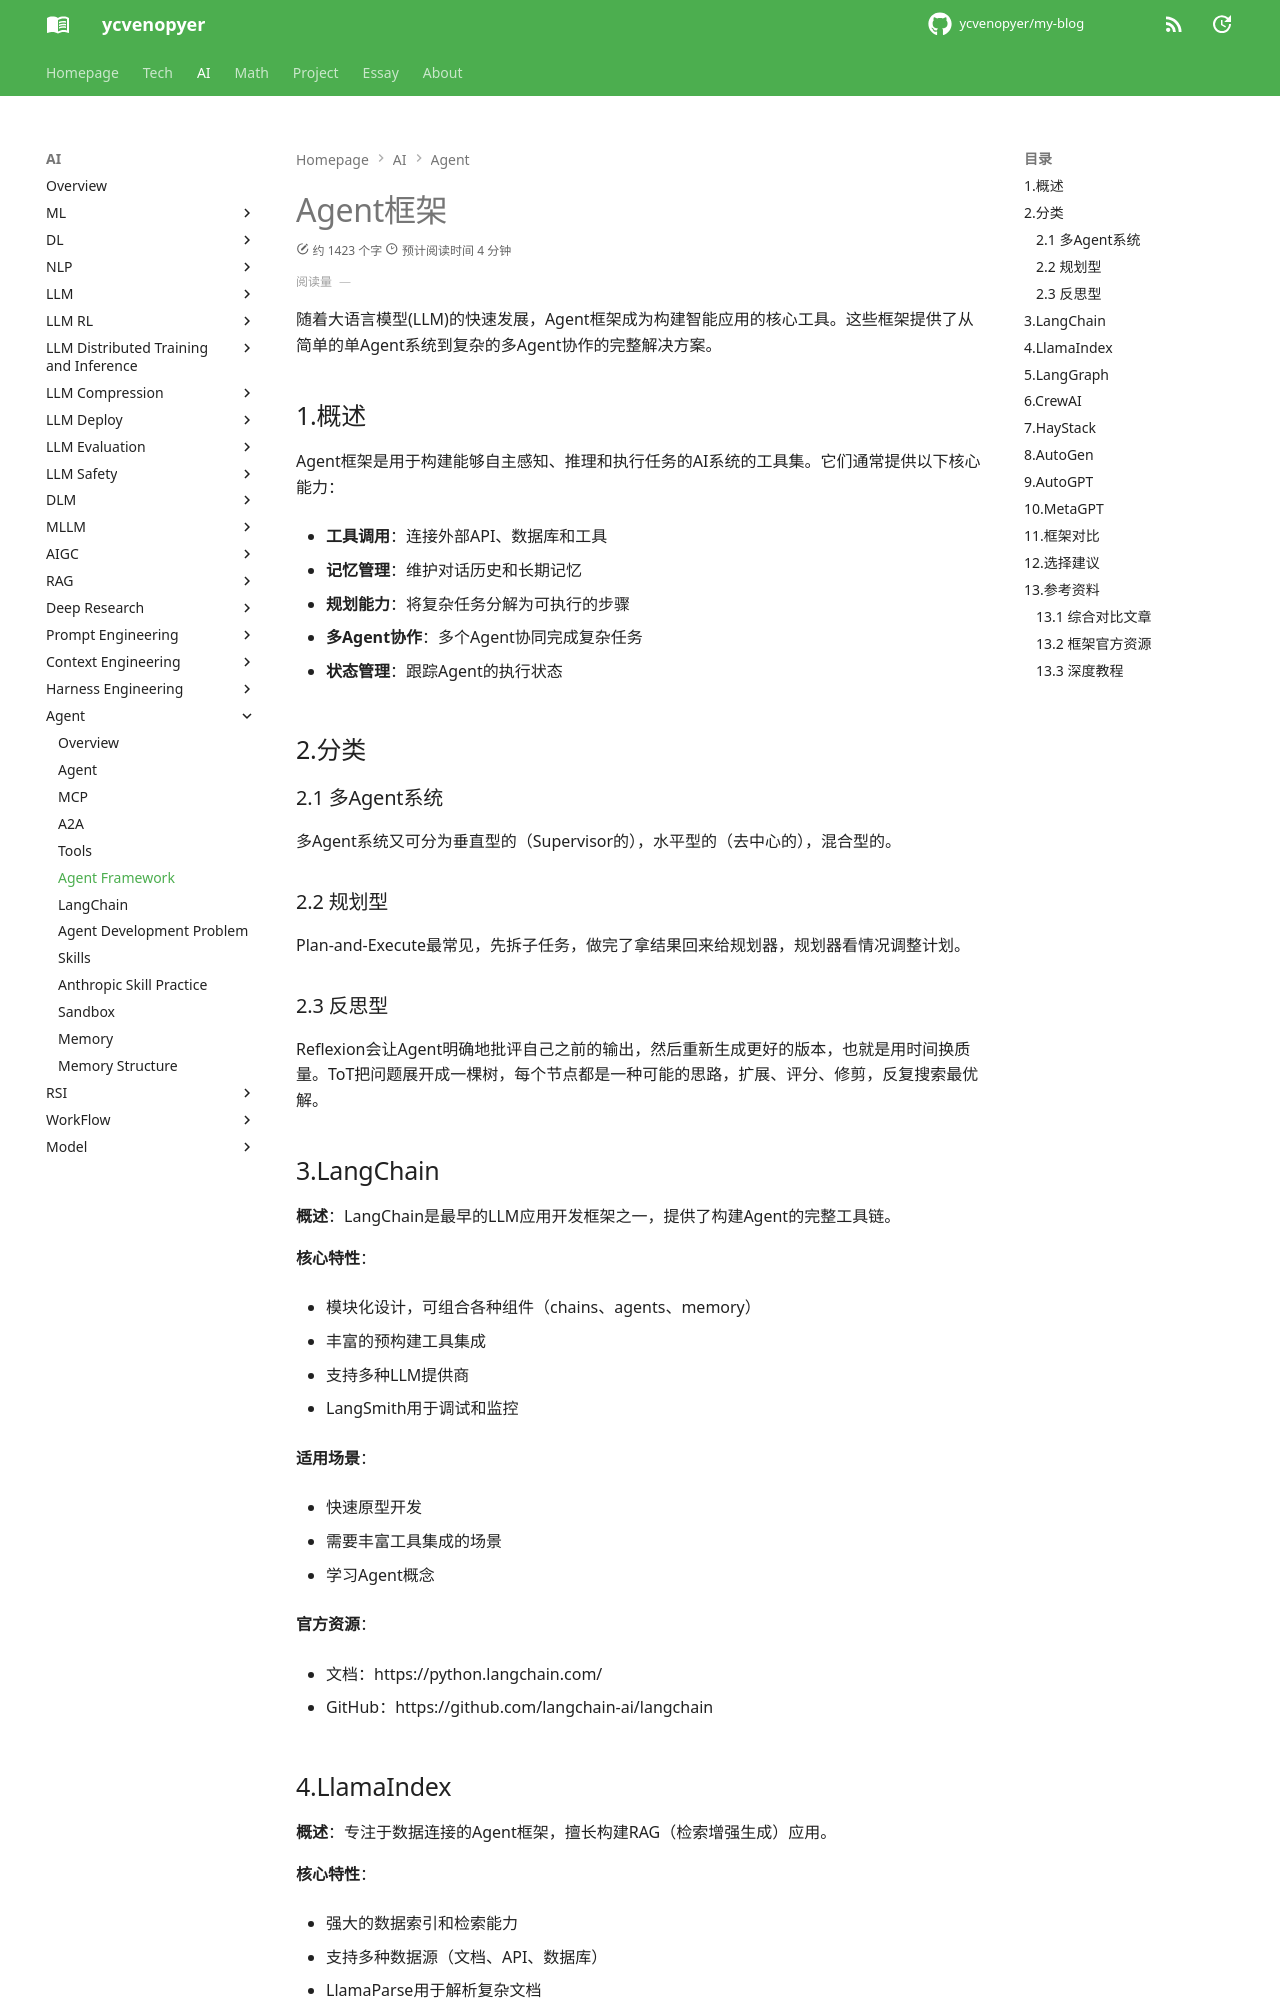

repository: ycvenopyer/my-blog · page: ai-note/agent/agent-framework/index.html · generator: mkdocs

# Agent框架

随着大语言模型(LLM)的快速发展，Agent框架成为构建智能应用的核心工具。这些框架提供了从简单的单Agent系统到复杂的多Agent协作的完整解决方案。

## 1.概述

Agent框架是用于构建能够自主感知、推理和执行任务的AI系统的工具集。它们通常提供以下核心能力：

- **工具调用**：连接外部API、数据库和工具

- **记忆管理**：维护对话历史和长期记忆

- **规划能力**：将复杂任务分解为可执行的步骤

- **多Agent协作**：多个Agent协同完成复杂任务

- **状态管理**：跟踪Agent的执行状态

## 2.分类

### 2.1 多Agent系统

多Agent系统又可分为垂直型的（Supervisor的），水平型的（去中心的），混合型的。

### 2.2 规划型

Plan-and-Execute最常见，先拆子任务，做完了拿结果回来给规划器，规划器看情况调整计划。

### 2.3 反思型

Reflexion会让Agent明确地批评自己之前的输出，然后重新生成更好的版本，也就是用时间换质量。ToT把问题展开成一棵树，每个节点都是一种可能的思路，扩展、评分、修剪，反复搜索最优解。


## 3.LangChain

**概述**：LangChain是最早的LLM应用开发框架之一，提供了构建Agent的完整工具链。

**核心特性**：

- 模块化设计，可组合各种组件（chains、agents、memory）

- 丰富的预构建工具集成

- 支持多种LLM提供商

- LangSmith用于调试和监控

**适用场景**：

- 快速原型开发

- 需要丰富工具集成的场景

- 学习Agent概念

**官方资源**：

- 文档：https://python.langchain.com/

- GitHub：https://github.com/langchain-ai/langchain

## 4.LlamaIndex

**概述**：专注于数据连接的Agent框架，擅长构建RAG（检索增强生成）应用。

**核心特性**：

- 强大的数据索引和检索能力

- 支持多种数据源（文档、API、数据库）

- LlamaParse用于解析复杂文档

- AgentFS提供安全的文件系统访问

- Workflows支持构建上下文感知Agent

**适用场景**：

- 需要连接私有数据的企业应用

- 知识库问答系统

- 文档分析和处理

**官方资源**：

- 文档：https://docs.llamaindex.ai/

- GitHub：https://github.com/run-llama/llama_index
